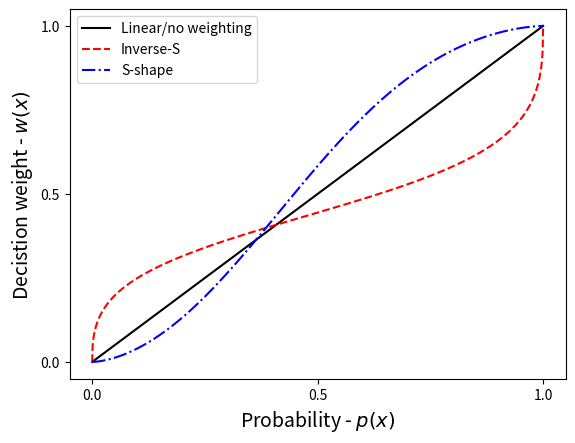

Write the Python code that produced this figure.
import matplotlib.pyplot as plt
import numpy as np 

step = 0.001
p = np.arange(0,1+step,step)
tmp_alpha = -2
tmp_gamma = -2

gammas = [0.4,1,1.6]
alphas = [0.8,1,1.4]

# plt.figure()
for i in range(len(gammas)):
    gamma = gammas[0]
    alpha = alphas[0]
    w = []
    for i in p:
        tmp = alpha*(i**gamma) + (1-i)**gamma
        w.append(alpha*i**gamma/tmp)
    
    gamma = gammas[2]
    alpha = alphas[2]
    w2 = []
    for i in p:
        tmp = alpha*(i**gamma) + (1-i)**gamma
        w2.append(alpha*i**gamma/tmp)

# plt.figure()
# for j in range(20):
#     gamma = 0.2*(j+1)
#     w = []
#     for i in p:
#         tmp = ((i**gamma) + (1-i)**gamma)**(1/gamma)
#         w.append(i**gamma/tmp)

    # plt.figure()
    # plt.scatter(alpha,gamma,marker = 'x')
    # # plt.scatter(tmp_alpha, tmp_gamma, alpha = 0.5)
    # plt.xlim([0,1.2])
    # plt.ylim([0,1.2])
    # plt.xticks([0,0.5,1])
    # plt.yticks([0,0.5,1])
    # tmp_alpha = alpha
    # tmp_gamma = gamma
# plt.subplot(4,5,j+1)
plt.figure()
plt.plot(p,p, 'k-', label="Linear/no weighting")
plt.plot(p,w, 'r--', label="Inverse-S")
plt.plot(p,w2, 'b-.', label="S-shape")
plt.legend()
# plt.title(f"\alpha = {alpha}, \gamma = {gamma}")
plt.ylabel("Decistion weight - $w(x)$", fontsize=14)
plt.xlabel("Probability - $p(x)$", fontsize=14)
plt.xticks([0,0.5,1])
plt.yticks([0,0.5,1])
plt.show()
